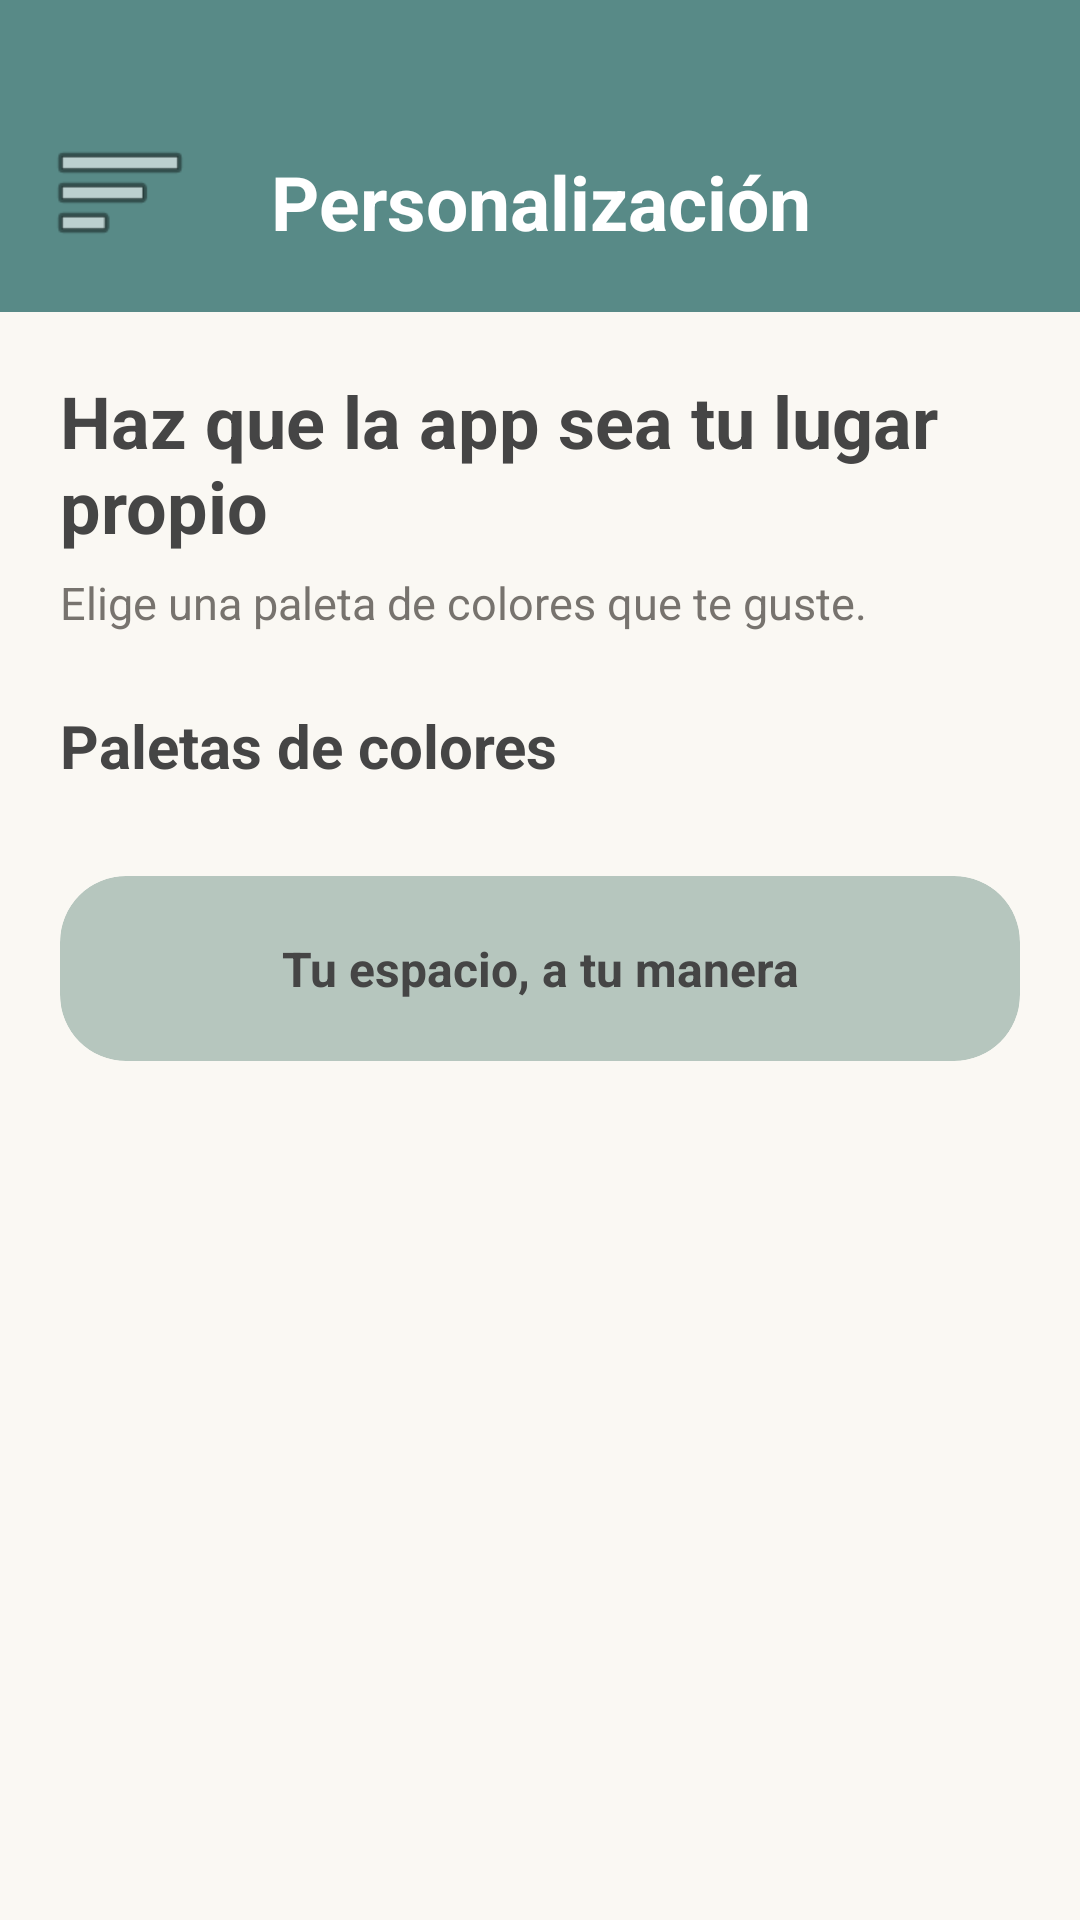

Produce the Android XML layout that renders to this screen, including the resource entries it uses.
<!-- AndroidManifest.xml: application theme Theme.ToDoList -->
<!-- res/layout/activity_customization.xml -->
<?xml version="1.0" encoding="utf-8"?>
<androidx.drawerlayout.widget.DrawerLayout
    xmlns:android="http://schemas.android.com/apk/res/android"
    xmlns:app="http://schemas.android.com/apk/res-auto"
    android:id="@+id/customizationDrawerLayout"
    android:layout_width="match_parent"
    android:layout_height="match_parent"
    android:background="@color/soft_background">

    <androidx.constraintlayout.widget.ConstraintLayout
        android:layout_width="match_parent"
        android:layout_height="match_parent">

        <androidx.cardview.widget.CardView
            android:id="@+id/customizationTopBar"
            android:layout_width="0dp"
            android:layout_height="104dp"
            app:cardBackgroundColor="@color/soft_green"
            app:cardCornerRadius="0dp"
            app:cardElevation="0dp"
            app:layout_constraintTop_toTopOf="parent"
            app:layout_constraintStart_toStartOf="parent"
            app:layout_constraintEnd_toEndOf="parent">

            <androidx.constraintlayout.widget.ConstraintLayout
                android:layout_width="match_parent"
                android:layout_height="match_parent">

                <ImageButton
                    android:id="@+id/menuButton"
                    android:layout_width="48dp"
                    android:layout_height="48dp"
                    android:layout_marginStart="16dp"
                    android:layout_marginBottom="16dp"
                    android:background="?attr/selectableItemBackgroundBorderless"
                    android:contentDescription="@string/abrir_men"
                    android:src="@android:drawable/ic_menu_sort_by_size"
                    app:layout_constraintBottom_toBottomOf="parent"
                    app:layout_constraintStart_toStartOf="parent"
                    app:tint="@color/white" />

                <TextView
                    android:id="@+id/customizationTitle"
                    android:layout_width="wrap_content"
                    android:layout_height="wrap_content"
                    android:gravity="center"
                    android:text="@string/personalizaci_n"
                    android:textColor="@color/white"
                    android:textSize="25sp"
                    android:textStyle="bold"
                    app:layout_constraintBottom_toBottomOf="parent"
                    app:layout_constraintEnd_toEndOf="parent"
                    app:layout_constraintStart_toStartOf="parent"
                    app:layout_constraintTop_toTopOf="parent"
                    app:layout_constraintVertical_bias="0.714" />

            </androidx.constraintlayout.widget.ConstraintLayout>

        </androidx.cardview.widget.CardView>

        <ScrollView
            android:layout_width="0dp"
            android:layout_height="0dp"
            android:fillViewport="true"
            app:layout_constraintTop_toBottomOf="@id/customizationTopBar"
            app:layout_constraintBottom_toBottomOf="parent"
            app:layout_constraintStart_toStartOf="parent"
            app:layout_constraintEnd_toEndOf="parent">

            <LinearLayout
                android:id="@+id/paletteContainer"
                android:layout_width="match_parent"
                android:layout_height="wrap_content"
                android:orientation="vertical"
                android:padding="20dp">

                <TextView
                    android:layout_width="wrap_content"
                    android:layout_height="wrap_content"
                    android:text="@string/haz_que_la_app_sea_tu_lugar"
                    android:textColor="@color/soft_text"
                    android:textSize="24sp"
                    android:textStyle="bold" />

                <TextView
                    android:layout_width="wrap_content"
                    android:layout_height="wrap_content"
                    android:layout_marginTop="6dp"
                    android:text="@string/elige_una_paleta_de_colores_que_te_guste"
                    android:textColor="@color/soft_text_light"
                    android:textSize="15sp" />

                <TextView
                    android:layout_width="wrap_content"
                    android:layout_height="wrap_content"
                    android:layout_marginTop="24dp"
                    android:text="@string/paletas_de_colores"
                    android:textColor="@color/soft_text"
                    android:textSize="20sp"
                    android:textStyle="bold" />

                <LinearLayout
                    android:id="@+id/palettesContainer"
                    android:layout_width="match_parent"
                    android:layout_height="wrap_content"
                    android:layout_marginTop="12dp"
                    android:orientation="vertical" />

                <androidx.cardview.widget.CardView
                    android:layout_width="match_parent"
                    android:layout_height="wrap_content"
                    android:layout_marginTop="18dp"
                    android:layout_marginBottom="20dp"
                    app:cardBackgroundColor="@color/soft_green_light"
                    app:cardCornerRadius="22dp"
                    app:cardElevation="0dp">

                    <TextView
                        android:layout_width="match_parent"
                        android:layout_height="wrap_content"
                        android:gravity="center"
                        android:padding="20dp"
                        android:text="@string/tu_espacio_a_tu_manera"
                        android:textColor="@color/soft_text"
                        android:textSize="16sp"
                        android:textStyle="bold" />

                </androidx.cardview.widget.CardView>

            </LinearLayout>

        </ScrollView>

    </androidx.constraintlayout.widget.ConstraintLayout>

    <com.google.android.material.navigation.NavigationView
        android:id="@+id/customizationNavigationView"
        android:layout_width="300dp"
        android:layout_height="match_parent"
        android:layout_gravity="start"
        android:background="@color/soft_background"
        app:headerLayout="@layout/drawer_header"
        app:menu="@menu/drawer_menu"
        app:itemIconTint="@null" />

</androidx.drawerlayout.widget.DrawerLayout>
<!-- res/layout/drawer_header.xml (included above) -->
<?xml version="1.0" encoding="utf-8"?>
<LinearLayout
    xmlns:android="http://schemas.android.com/apk/res/android"
    android:layout_width="match_parent"
    android:layout_height="170dp"
    android:background="@color/soft_green_light"
    android:gravity="bottom"
    android:orientation="vertical"
    android:padding="24dp">

    <TextView
        android:layout_width="wrap_content"
        android:layout_height="wrap_content"
        android:text="@string/soft_days"
        android:textColor="@color/soft_text"
        android:textSize="26sp"
        android:textStyle="bold" />

    <TextView
        android:layout_width="wrap_content"
        android:layout_height="wrap_content"
        android:layout_marginTop="5dp"
        android:text="@string/un_poquito_de_calma"
        android:textColor="@color/soft_text_light"
        android:textSize="14sp" />

</LinearLayout>
<!-- resources referenced by this layout -->
<resources>
  <color name="soft_background">#FAF8F3</color>
  <color name="soft_green">#588A87</color>
  <color name="soft_green_light">#B6C6BE</color>
  <color name="soft_text">#454545</color>
  <color name="soft_text_light">#77736E</color>
  <color name="white">#FFFFFF</color>
  <string name="abrir_men">Abrir menú</string>
  <string name="elige_una_paleta_de_colores_que_te_guste">Elige una paleta de colores que te guste.</string>
  <string name="haz_que_la_app_sea_tu_lugar">Haz que la app sea tu lugar propio</string>
  <string name="paletas_de_colores">Paletas de colores</string>
  <string name="personalizaci_n">Personalización</string>
  <string name="soft_days">Soft Days</string>
  <string name="tu_espacio_a_tu_manera">Tu espacio, a tu manera</string>
  <string name="un_poquito_de_calma">Un poquito de calma</string>
</resources>
